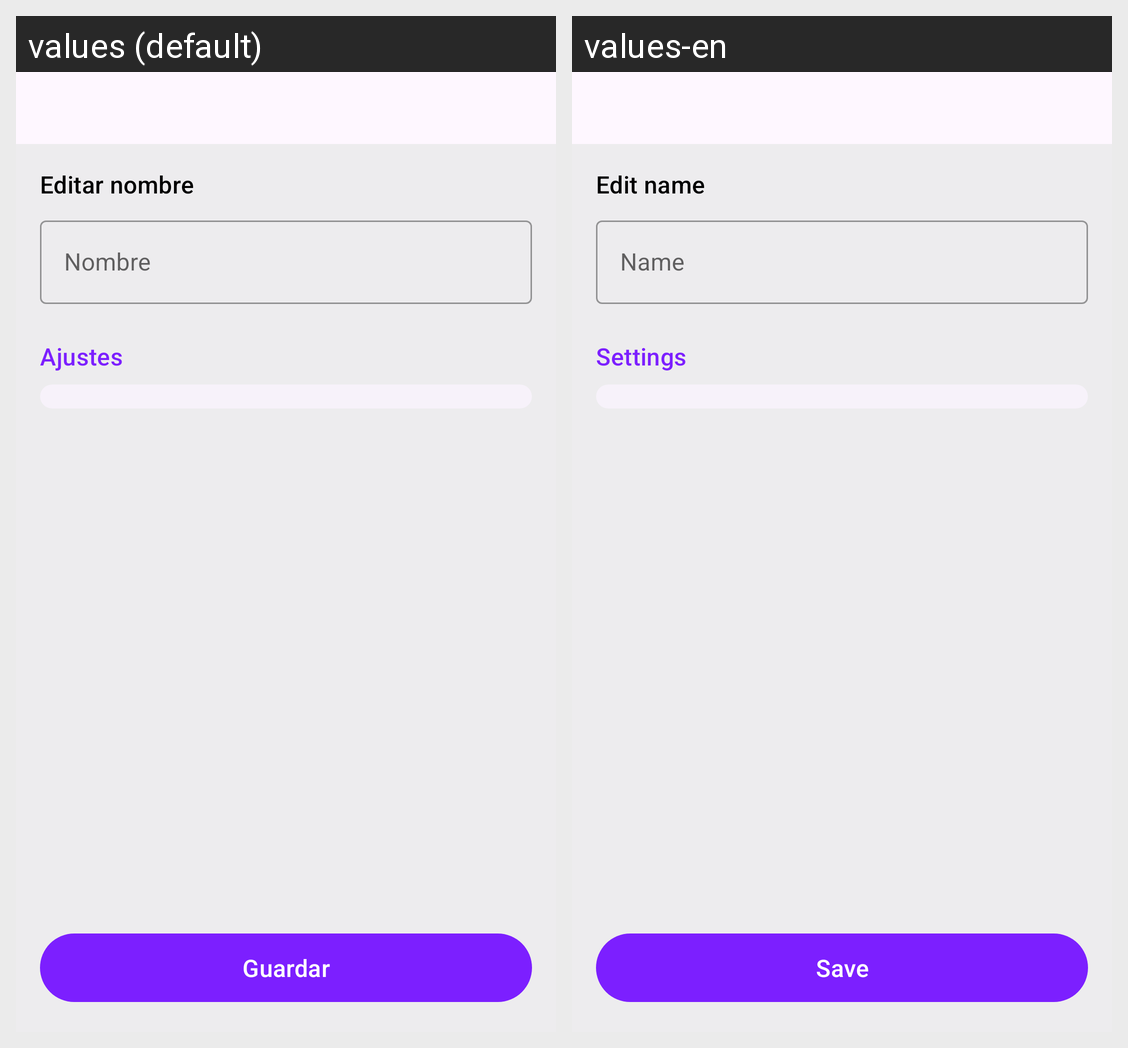

For this localized Android screen grid, give each drawn string resource with its value in every locale shown.
Android screen res/layout/fragment_edit_collabview.xml rendered under 2 locales, left to right: values (default), values-en. Device: Nexus 5 (rendered at 1080×1920; each locale shown at half size, 540×960, under a caption strip naming it); theme Theme.CollabUp.
Strings drawn on this screen, with the default value and each locale's value (text and hints the layout hard-codes, and strings that could not be matched under every locale, appear in the picture but are not listed):

edit_collabview_name_label
  values: Editar nombre
  values-en: Edit name

name_label
  values: Nombre
  values-en: Name

label_settings
  values: Ajustes
  values-en: Settings

button_save
  values: Guardar
  values-en: Save
